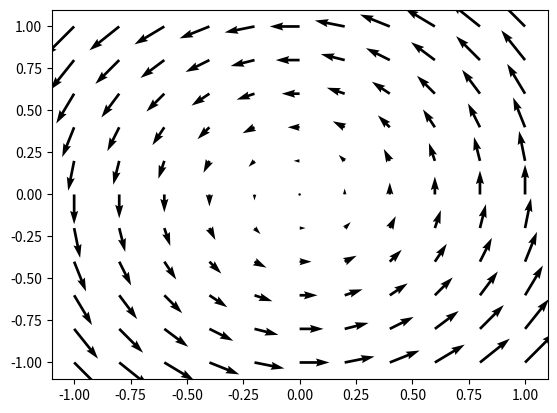

Python code for this plot:
# Quiver
import matplotlib.pyplot as plt
import numpy as np


N = 11
x = np.linspace(-1, 1, N)
y = np.linspace(-1, 1, N)

X = np.zeros((N, N), dtype=float)
Y = np.zeros((N, N), dtype=float)
F1 = np.zeros((N, N), dtype=float) # Componente x do campo
F2 = np.zeros((N, N), dtype=float) # Componente y do campo


for i in range(N):
    for j in range(N):
        X[i, j] = x[i]
        Y[i, j] = y[j]

        F1[i, j] = -y[j]
        F2[i, j] = x[i]

fig, ax = plt.subplots()
ax.quiver(X, Y, F1, F2)
fig.set_facecolor('white')
#plt.show()
fig.savefig('exemplo_3_4_2.png', dpi=200)
